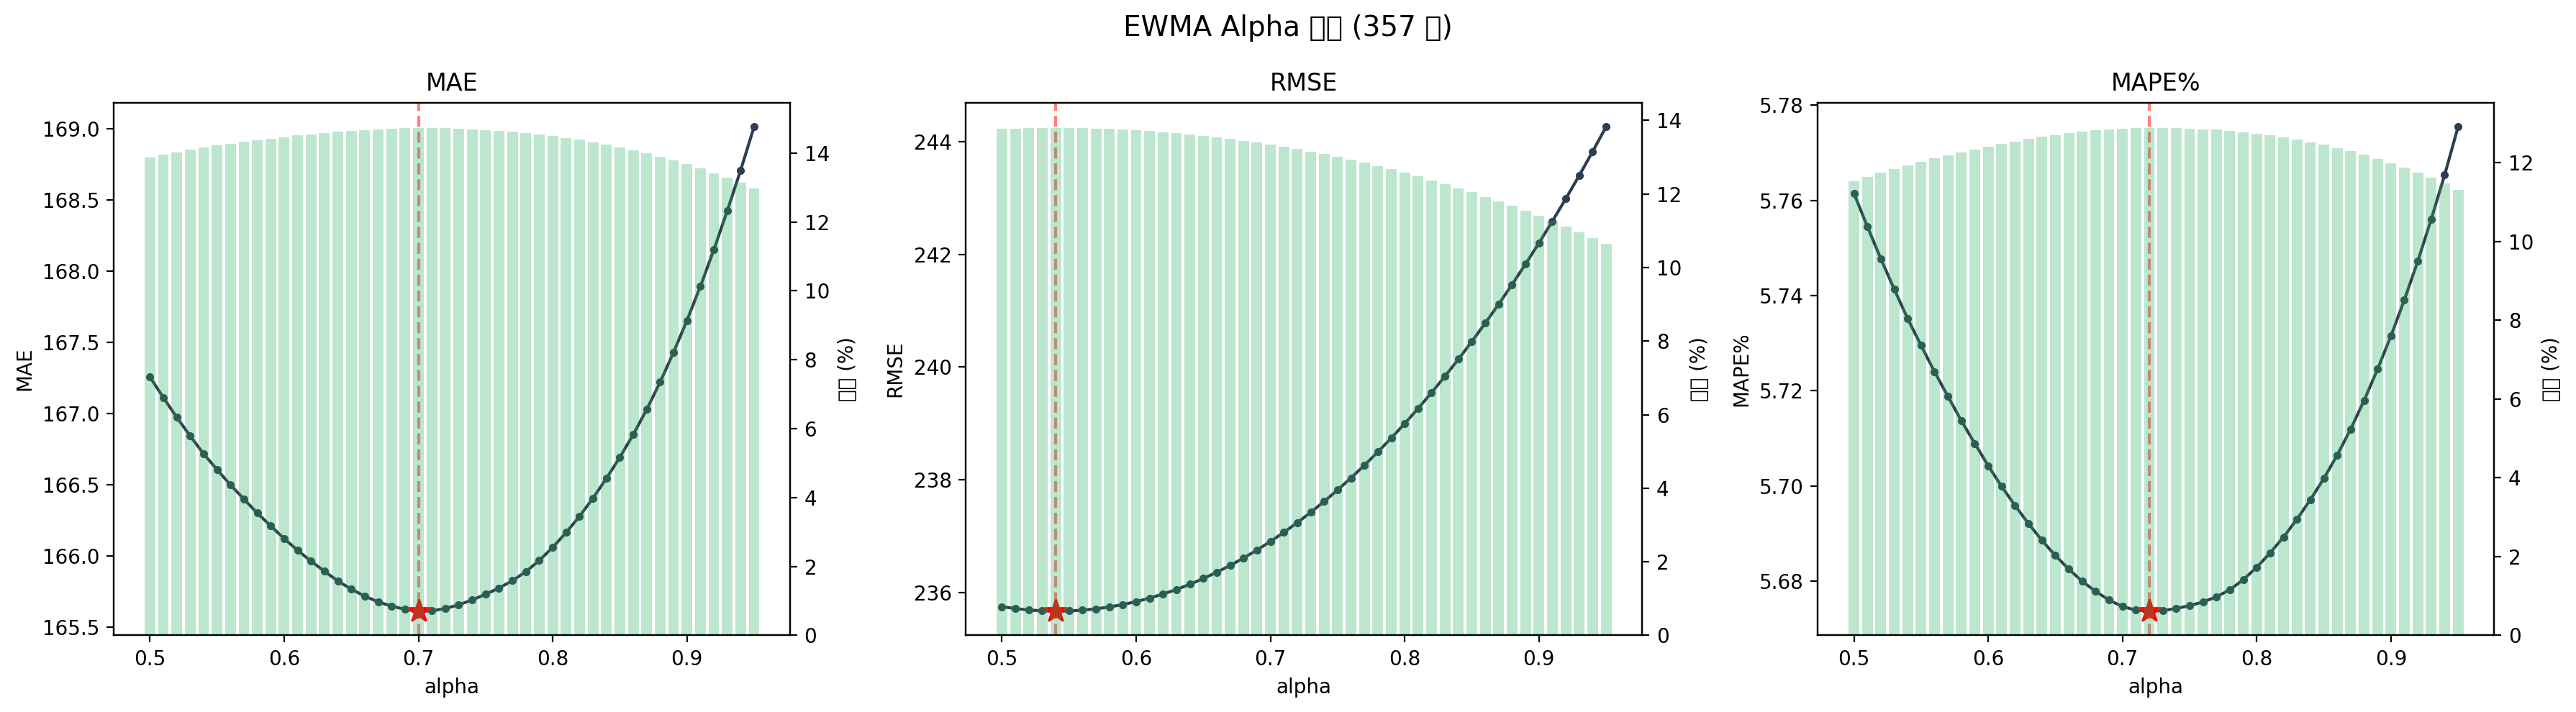

The table this chart was drawn from, first rows:
alpha, mae, rmse, mape, mae_imp, rmse_imp, mape_imp, rank_mae, rank_rmse, rank_mape, rank_sum
0.5000, 167.3, 235.7, 5.761, 13.88, 13.76, 11.53, 39, 9, 44, 92
0.5100, 167.1, 235.7, 5.755, 13.95, 13.78, 11.64, 37, 7, 42, 86
0.5200, 167, 235.7, 5.748, 14.03, 13.79, 11.74, 35, 5, 41, 81
0.5300, 166.8, 235.7, 5.741, 14.09, 13.79, 11.84, 33, 3, 39, 75
0.5400, 166.7, 235.7, 5.735, 14.16, 13.79, 11.93, 32, 1, 37, 70
0.5500, 166.6, 235.7, 5.729, 14.21, 13.79, 12.02, 30, 2, 35, 67
0.5600, 166.5, 235.7, 5.724, 14.27, 13.79, 12.1, 28, 4, 33, 65
0.5700, 166.4, 235.7, 5.719, 14.32, 13.78, 12.18, 26, 6, 32, 64
0.5800, 166.3, 235.7, 5.714, 14.37, 13.77, 12.26, 25, 8, 30, 63
0.5900, 166.2, 235.8, 5.709, 14.42, 13.75, 12.33, 23, 10, 28, 61
0.6000, 166.1, 235.8, 5.704, 14.46, 13.73, 12.41, 21, 11, 26, 58
0.6100, 166, 235.9, 5.7, 14.51, 13.71, 12.47, 19, 12, 24, 55
0.6200, 166, 236, 5.696, 14.55, 13.68, 12.53, 17, 13, 22, 52
0.6300, 165.9, 236.1, 5.692, 14.58, 13.65, 12.59, 16, 14, 20, 50
0.6400, 165.8, 236.1, 5.689, 14.62, 13.62, 12.65, 13, 15, 18, 46
0.6500, 165.8, 236.2, 5.685, 14.65, 13.58, 12.7, 11, 16, 16, 43
0.6600, 165.7, 236.4, 5.683, 14.67, 13.54, 12.74, 9, 17, 14, 40
0.6700, 165.7, 236.5, 5.68, 14.69, 13.5, 12.78, 7, 18, 12, 37
0.6800, 165.6, 236.6, 5.678, 14.71, 13.45, 12.81, 5, 19, 10, 34
0.6900, 165.6, 236.8, 5.676, 14.72, 13.4, 12.84, 3, 20, 8, 31
0.7000, 165.6, 236.9, 5.675, 14.73, 13.34, 12.86, 1, 21, 5, 27
0.7100, 165.6, 237.1, 5.674, 14.73, 13.28, 12.87, 2, 22, 3, 27
0.7200, 165.6, 237.2, 5.674, 14.72, 13.22, 12.88, 4, 23, 1, 28
0.7300, 165.7, 237.4, 5.674, 14.7, 13.15, 12.87, 6, 24, 2, 32
0.7400, 165.7, 237.6, 5.674, 14.69, 13.08, 12.87, 8, 25, 4, 37
0.7500, 165.7, 237.8, 5.675, 14.67, 13.01, 12.86, 10, 26, 6, 42
0.7600, 165.8, 238, 5.676, 14.64, 12.93, 12.85, 12, 27, 7, 46
0.7700, 165.8, 238.3, 5.677, 14.62, 12.85, 12.83, 14, 28, 9, 51
0.7800, 165.9, 238.5, 5.678, 14.58, 12.76, 12.81, 15, 29, 11, 55
0.7900, 166, 238.7, 5.68, 14.54, 12.67, 12.77, 18, 30, 13, 61
0.8000, 166.1, 239, 5.683, 14.5, 12.57, 12.73, 20, 31, 15, 66
0.8100, 166.2, 239.3, 5.686, 14.44, 12.48, 12.69, 22, 32, 17, 71
0.8200, 166.3, 239.5, 5.689, 14.38, 12.37, 12.64, 24, 33, 19, 76
0.8300, 166.4, 239.8, 5.693, 14.32, 12.27, 12.58, 27, 34, 21, 82
0.8400, 166.5, 240.1, 5.697, 14.25, 12.16, 12.52, 29, 35, 23, 87
0.8500, 166.7, 240.5, 5.702, 14.17, 12.04, 12.45, 31, 36, 25, 92
0.8600, 166.9, 240.8, 5.707, 14.09, 11.92, 12.37, 34, 37, 27, 98
0.8700, 167, 241.1, 5.712, 14, 11.8, 12.29, 36, 38, 29, 103
0.8800, 167.2, 241.5, 5.718, 13.9, 11.67, 12.2, 38, 39, 31, 108
0.8900, 167.4, 241.8, 5.724, 13.79, 11.54, 12.1, 40, 40, 34, 114
0.9000, 167.7, 242.2, 5.731, 13.68, 11.4, 11.99, 41, 41, 36, 118
0.9100, 167.9, 242.6, 5.739, 13.55, 11.26, 11.87, 42, 42, 38, 122
0.9200, 168.2, 243, 5.747, 13.42, 11.11, 11.75, 43, 43, 40, 126
0.9300, 168.4, 243.4, 5.756, 13.28, 10.96, 11.61, 44, 44, 43, 131
0.9400, 168.7, 243.8, 5.765, 13.13, 10.81, 11.47, 45, 45, 45, 135
0.9500, 169, 244.3, 5.775, 12.97, 10.65, 11.31, 46, 46, 46, 138
